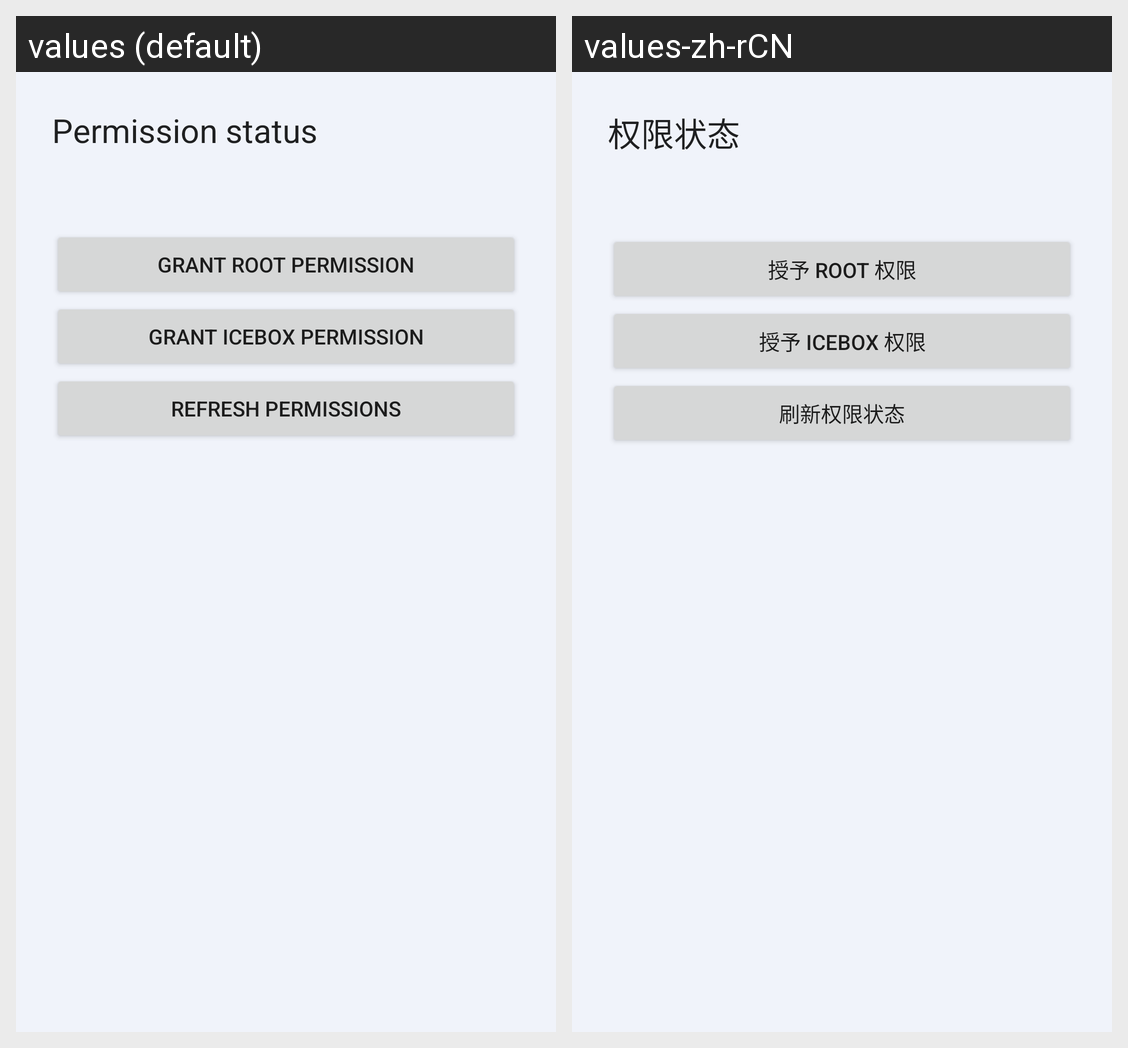

The Android screen above is rendered under two locales of the same app. Produce the string resources it draws, with the default and per-locale values.
Android screen res/layout/activity_permission.xml rendered under 2 locales, left to right: values (default), values-zh-rCN. Device: Nexus 5 (rendered at 1080×1920; each locale shown at half size, 540×960, under a caption strip naming it); theme AppTheme.
Strings drawn on this screen, with the default value and each locale's value (text and hints the layout hard-codes, and strings that could not be matched under every locale, appear in the picture but are not listed):

title_permission_status
  values: Permission status
  values-zh-rCN: 权限状态

button_grant_root
  values: Grant Root permission
  values-zh-rCN: 授予 Root 权限

button_grant_icebox
  values: Grant IceBox permission
  values-zh-rCN: 授予 IceBox 权限

button_refresh_permissions
  values: Refresh permissions
  values-zh-rCN: 刷新权限状态
